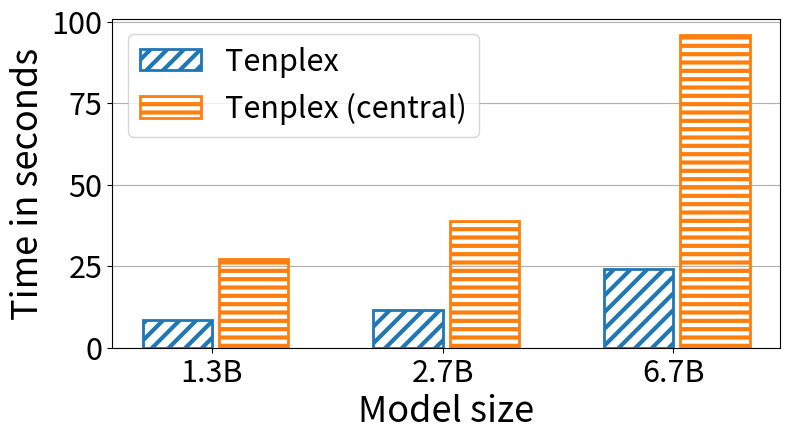
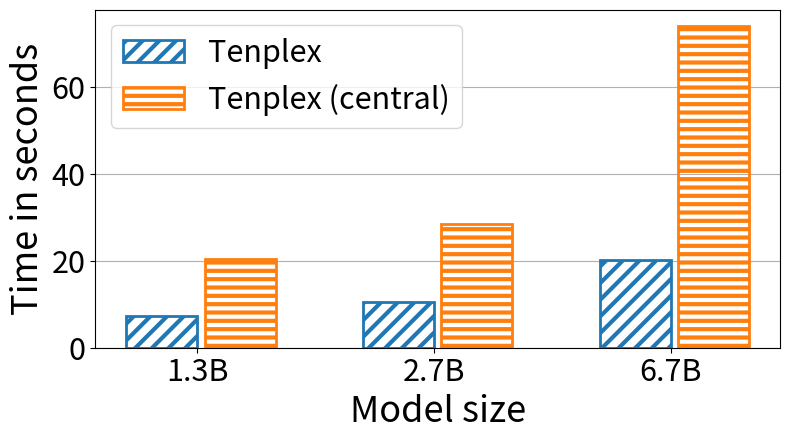
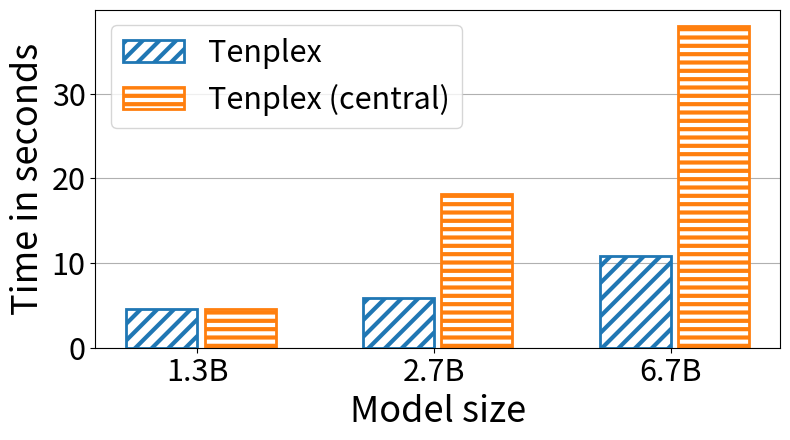

Here is the Python script that generated these plots, in order:
import os

import matplotlib.pyplot as plt
import numpy as np


def main():
    sys = "Tenplex"
    width = 0.3

    size = [
        "1.3B",
        "2.7B",
        "6.7B",
    ]
    times_tenplex = {}
    times_tenplex["dp"] = [8.5, 11.5, 24.2]
    times_tenplex["mp"] = [7.4, 10.5, 20.2]
    times_tenplex["pp"] = [4.6, 5.9, 10.8]

    times_central = {}
    times_central["dp"] = [27.2, 39, 96.1]
    times_central["mp"] = [20.4, 28.5, 74]
    times_central["pp"] = [4.6, 18.2, 38]

    plt.rcParams["hatch.linewidth"] = 3
    linewidth = 2

    for xp in times_tenplex.keys():
        plt.rc("figure", figsize=[8, 4.5])
        fig, ax = plt.subplots()

        x = np.arange(len(size))

        ax.bar(
            x,
            times_tenplex[xp],
            width=width,
            label=sys,
            hatch="//",
            fill=False,
            edgecolor="tab:blue",
            linewidth=linewidth,
        )
        ax.bar(
            x + 1.1 * width,
            times_central[xp],
            width=width,
            label=f"{sys} (central)",
            hatch="--",
            fill=False,
            edgecolor="tab:orange",
            linewidth=linewidth,
        )

        fontsize = 26
        labelsize = 22
        ax.grid(axis="y")
        ax.set_axisbelow(True)
        ax.tick_params(labelsize=labelsize)
        ax.set_xlabel("Model size", fontsize=fontsize)
        ax.set_ylabel("Time in seconds", fontsize=fontsize)
        ax.legend(loc="upper left", fontsize=labelsize)
        ax.set_xticks(x + 0.5 * width, size)

        fig.tight_layout()
        plt.savefig(f"./time-size-mdp-{xp}.pdf")


if __name__ == "__main__":
    main()
